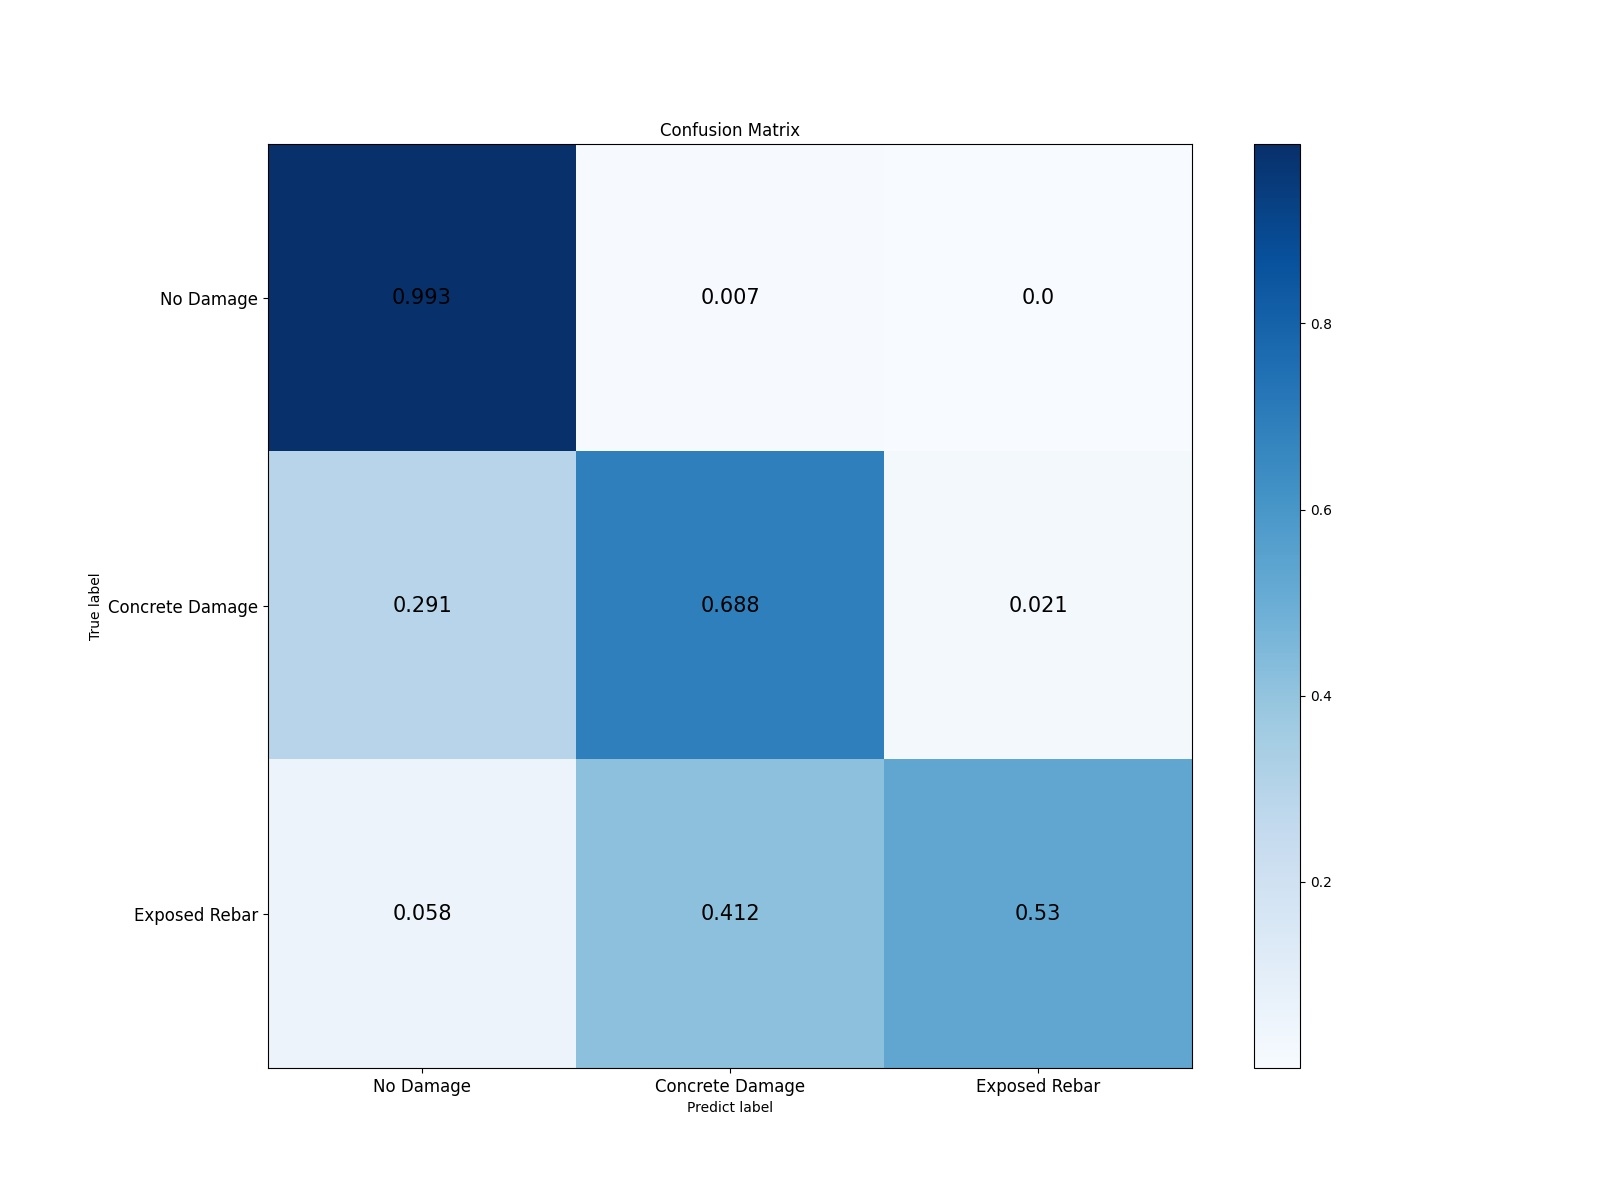

Source data for this figure (header and first rows):
, 0, 1, 2
0, 0.9928, 0.007109, 9.483187271378442e-05
1, 0.2911, 0.6883, 0.02055
2, 0.05767, 0.4122, 0.5301
